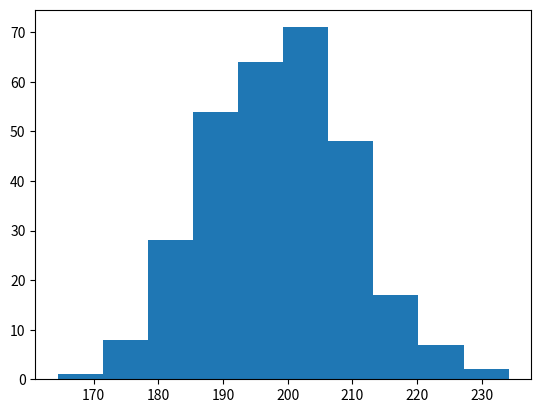

This chart was generated by the following Python code:
import matplotlib.pyplot as plt
import numpy as np

x = np.random.normal(200, 10, 300)

plt.hist(x)
plt.show()